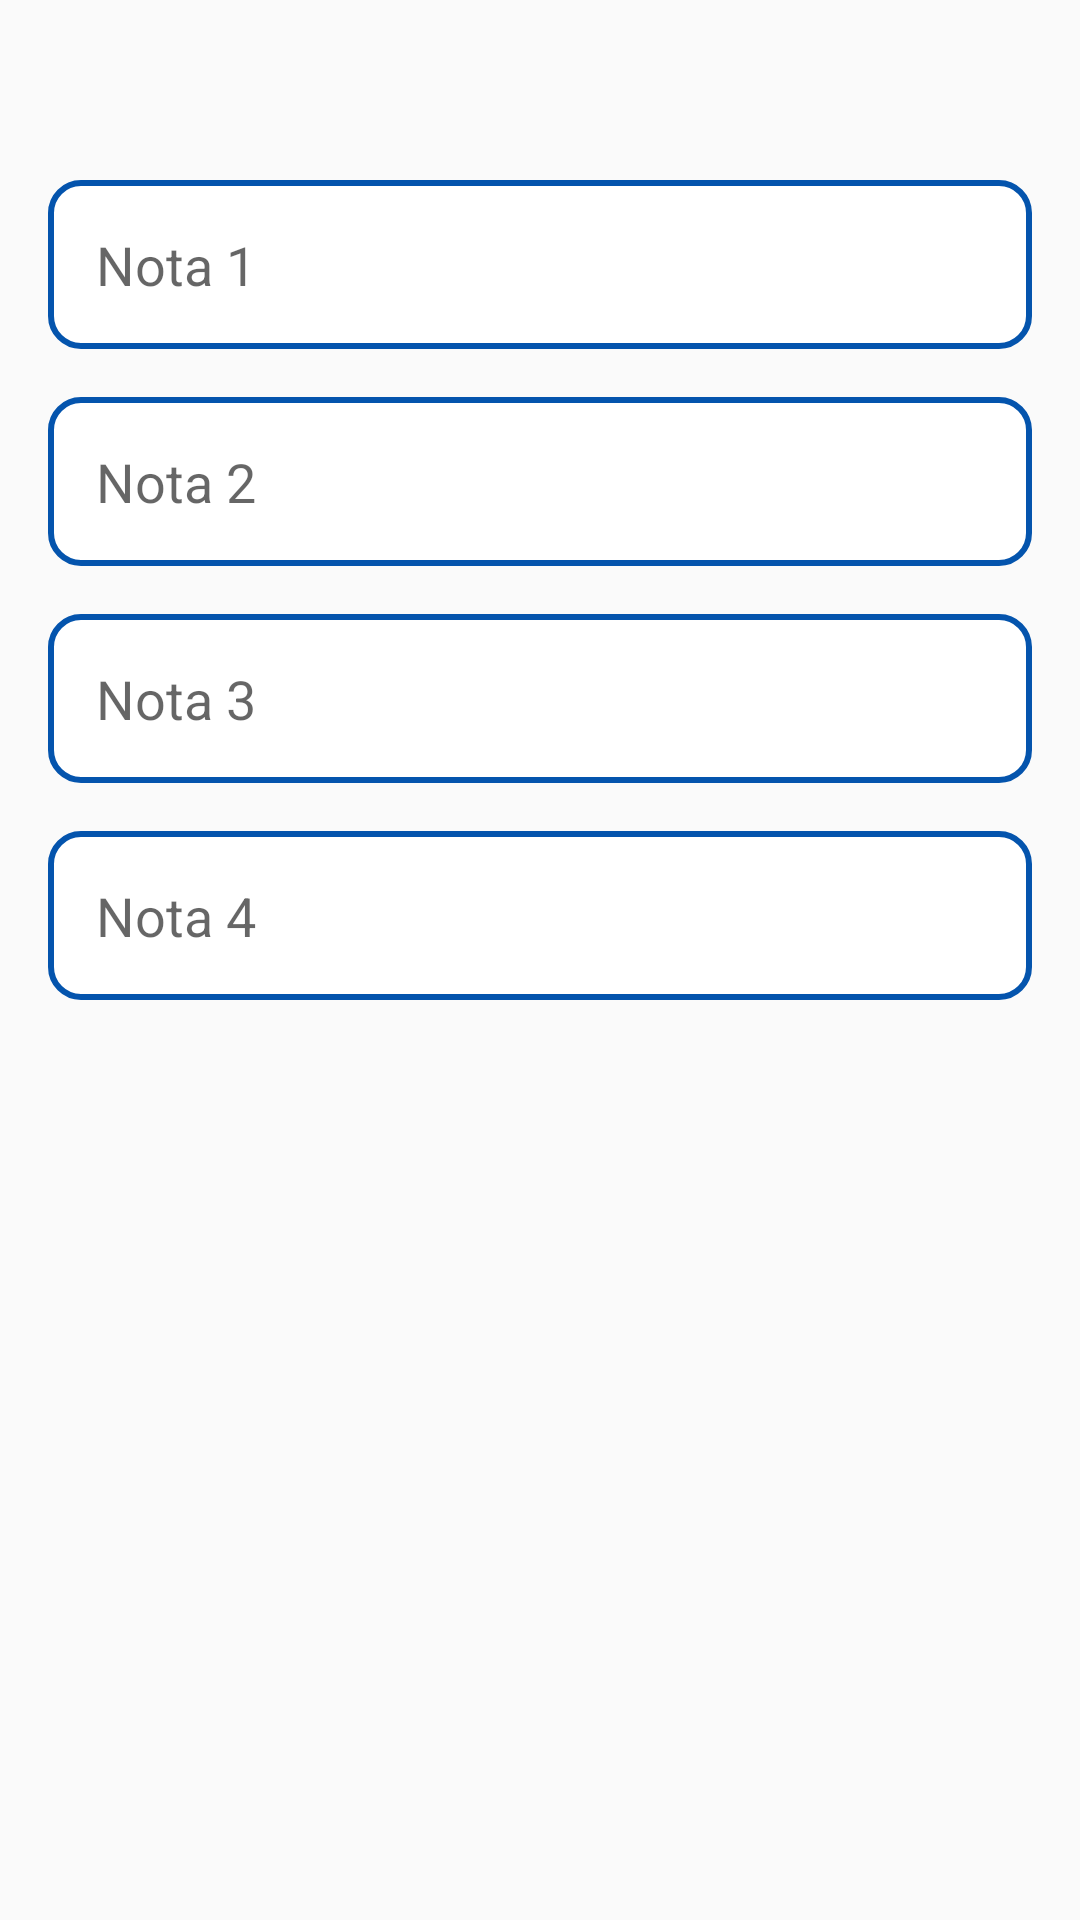

Write the Android layout XML for this screen, with the resource values it uses.
<!-- AndroidManifest.xml: application theme Theme.AppInstitucional -->
<!-- res/layout/dialog_new_nota.xml -->
<?xml version="1.0" encoding="utf-8"?>
<androidx.constraintlayout.widget.ConstraintLayout xmlns:android="http://schemas.android.com/apk/res/android"
    xmlns:tools="http://schemas.android.com/tools"
    android:layout_width="match_parent"
    android:layout_height="wrap_content"
    xmlns:app="http://schemas.android.com/apk/res-auto"
    android:orientation="vertical"
    android:padding="16dp">

    <EditText
        android:id="@+id/etN1"
        android:layout_width="0dp"
        android:layout_height="wrap_content"
        android:layout_marginTop="44dp"
        android:background="@drawable/edit_text_border"
        android:hint="Nota 1"
        android:paddingStart="16dp"
        app:layout_constraintEnd_toEndOf="parent"
        app:layout_constraintStart_toStartOf="parent"
        app:layout_constraintTop_toTopOf="parent" />

    <EditText
        android:id="@+id/etN2"
        android:layout_width="0dp"
        android:layout_height="wrap_content"
        android:hint="Nota 2"
        android:background="@drawable/edit_text_border"
        android:paddingStart="16dp"
        app:layout_constraintStart_toStartOf="parent"
        app:layout_constraintEnd_toEndOf="parent"
        app:layout_constraintTop_toBottomOf="@id/etN1"
        android:layout_marginTop="16dp" />

    <EditText
        android:id="@+id/etN3"
        android:layout_width="0dp"
        android:layout_height="wrap_content"
        android:hint="Nota 3"
        android:background="@drawable/edit_text_border"
        android:paddingStart="16dp"
        app:layout_constraintStart_toStartOf="parent"
        app:layout_constraintEnd_toEndOf="parent"
        app:layout_constraintTop_toBottomOf="@id/etN2"
        android:layout_marginTop="16dp" />

    <EditText
        android:id="@+id/etN4"
        android:layout_width="0dp"
        android:layout_height="wrap_content"
        android:hint="Nota 4"
        android:background="@drawable/edit_text_border"
        android:paddingStart="16dp"
        app:layout_constraintStart_toStartOf="parent"
        app:layout_constraintEnd_toEndOf="parent"
        app:layout_constraintTop_toBottomOf="@id/etN3"
        android:layout_marginTop="16dp" />

</androidx.constraintlayout.widget.ConstraintLayout>
<!-- resources referenced by this layout -->
<resources>
  <!-- drawable edit_text_border (drawable) -->
  <shape xmlns:android="http://schemas.android.com/apk/res/android">
      <solid android:color="#FFFFFF"/> 
      <stroke android:color="@color/Azul500" android:width="2dp"/> 
      <corners android:radius="10dp"/>
      <padding android:bottom="16dp"/>
      <padding android:top="16dp"/>
      <padding android:start="16dp"/>
  </shape>
  <style name="Theme.AppInstitucional" parent="Base.Theme.AppInstitucional" />
  <color name="Azul500">#0454AD</color>
  <style name="Base.Theme.AppInstitucional" parent="Theme.AppCompat.Light.NoActionBar">
          
          
      </style>
</resources>
